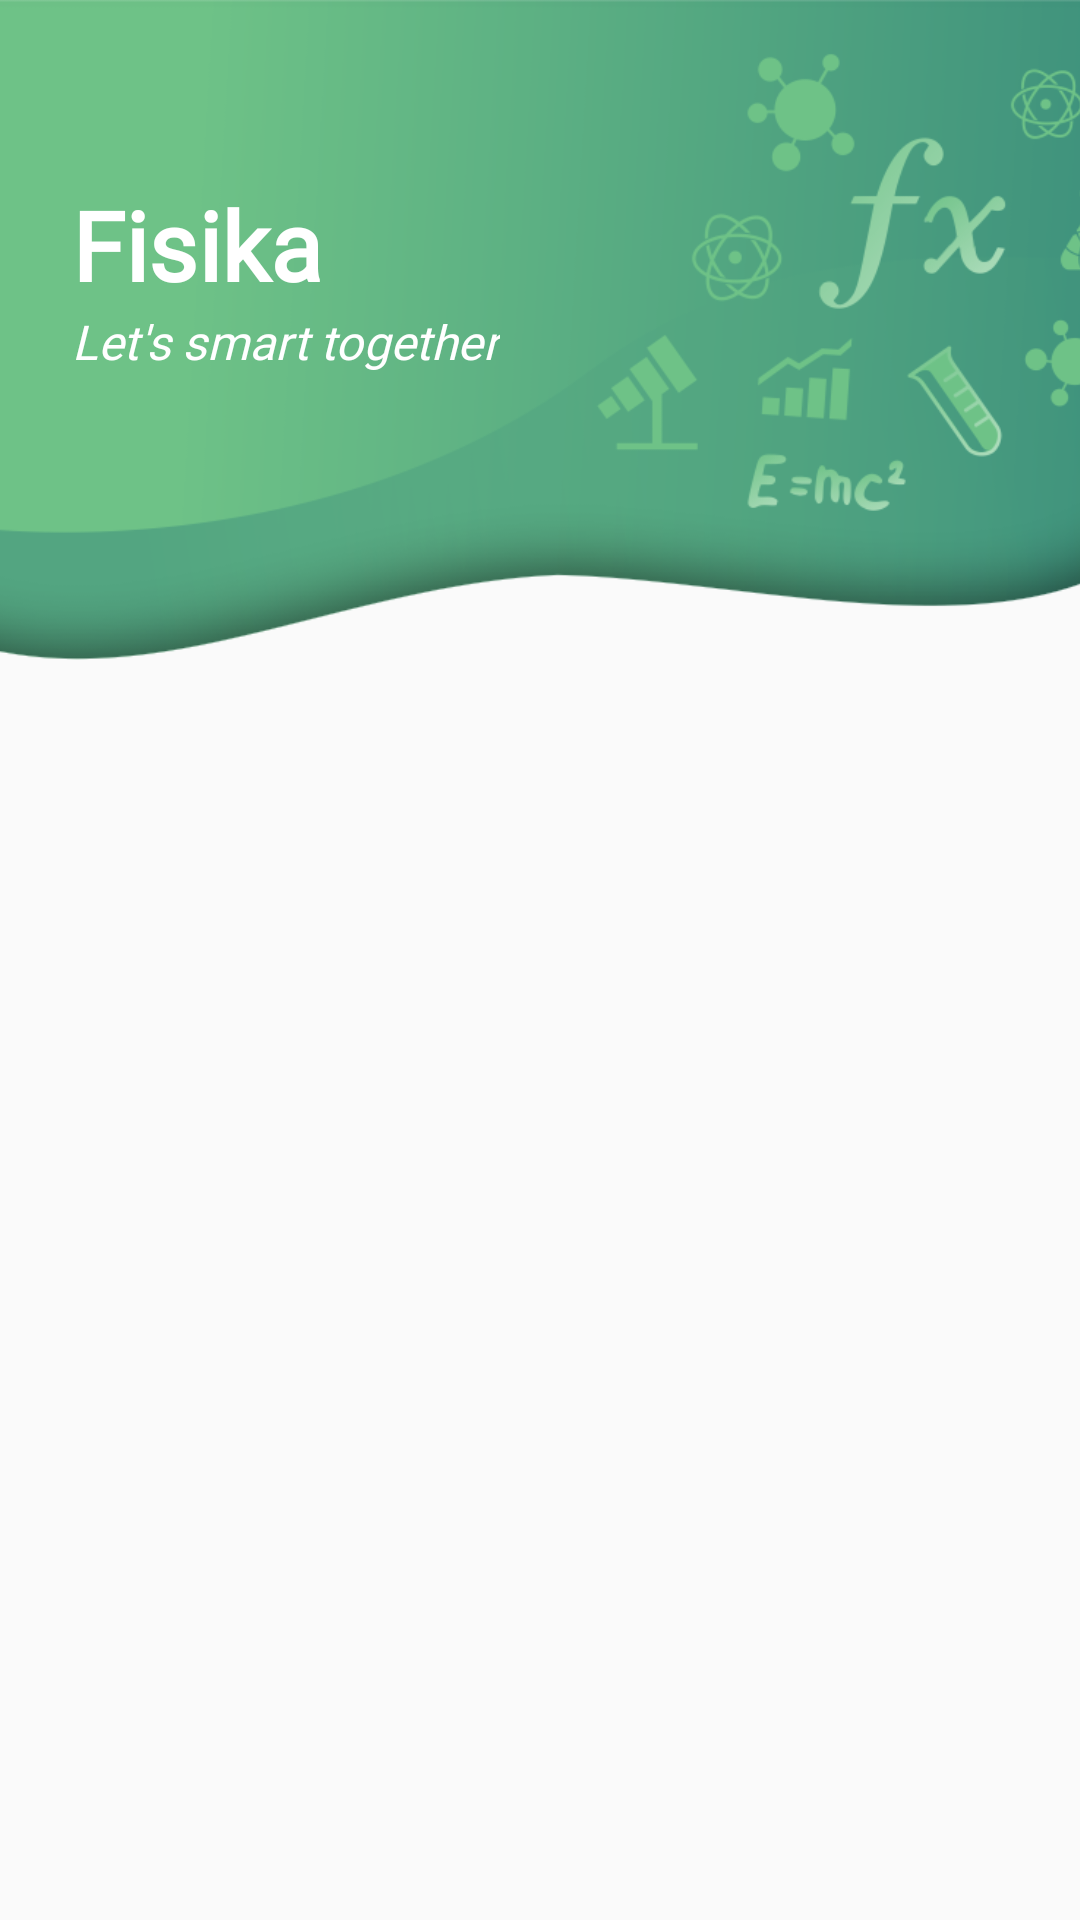

Layout XML and referenced resources for this Android screen:
<!-- AndroidManifest.xml: activity theme AppTheme.ActionBar.Transparent -->
<!-- res/layout/activity_materi.xml -->
<?xml version="1.0" encoding="utf-8"?>
<RelativeLayout xmlns:android="http://schemas.android.com/apk/res/android"
    xmlns:app="http://schemas.android.com/apk/res-auto"
    xmlns:tools="http://schemas.android.com/tools"
    android:layout_width="match_parent"
    android:layout_height="match_parent"
    tools:context=".ui.MateriActivity">

    <ImageView
        android:id="@+id/img_view"
        android:layout_width="match_parent"
        android:layout_height="230dp"
        android:paddingBottom="10dp"
        android:src="@drawable/header"
        android:scaleType="centerCrop"
        tools:ignore="ContentDescription" />

    <LinearLayout
        android:layout_width="match_parent"
        android:layout_height="wrap_content"
        android:layout_alignParentTop="true"
        android:layout_marginStart="24dp"
        android:layout_marginTop="60dp"
        android:layout_marginEnd="24dp"
        android:orientation="vertical">

        <TextView
            android:layout_width="match_parent"
            android:layout_height="wrap_content"
            android:fontFamily="@font/roboto"
            android:text="Fisika"
            android:textColor="@color/white"
            android:textSize="32sp"
            android:textStyle="bold" />

        <TextView
            android:layout_width="wrap_content"
            android:layout_height="wrap_content"
            android:text="Let's smart together"
            android:textSize="16sp"
            android:fontFamily="@font/roboto"
            android:textColor="@color/white"
            android:textStyle="italic" />
    </LinearLayout>

    <LinearLayout
        android:layout_below="@+id/img_view"
        android:layout_width="wrap_content"
        android:layout_height="wrap_content"
        android:orientation="vertical">

        <androidx.recyclerview.widget.RecyclerView
            android:id="@+id/rv_teori"
            android:layout_width="match_parent"
            android:layout_height="match_parent"
            tools:listitem="@layout/item_card_teori" />
    </LinearLayout>

</RelativeLayout>
<!-- res/layout/item_card_teori.xml (included above) -->
<?xml version="1.0" encoding="utf-8"?>
<androidx.cardview.widget.CardView xmlns:android="http://schemas.android.com/apk/res/android"
    android:layout_width="match_parent"
    android:layout_height="wrap_content"
    xmlns:card_view="http://schemas.android.com/apk/res-auto"
    xmlns:tools="http://schemas.android.com/tools"
    android:orientation="vertical"
    android:layout_gravity="center"
    android:layout_marginLeft="16dp"
    android:layout_marginTop="16dp"
    android:layout_marginRight="16dp"
    android:layout_marginBottom="16dp"
    card_view:cardCornerRadius="10dp"
    android:elevation="8dp"
    card_view:cardElevation="10dp"
    card_view:cardPreventCornerOverlap="false"
    android:clipChildren="false"
    android:clipToPadding="false">

    <RelativeLayout
        android:layout_width="match_parent"
        android:layout_height="wrap_content"
        android:padding="8dp">

        <androidx.cardview.widget.CardView
            android:id="@+id/cardview_sampul"
            android:layout_width="wrap_content"
            android:layout_height="wrap_content"
            card_view:cardElevation="0dp"
            card_view:cardCornerRadius="10dp">

            <ImageView
                android:id="@+id/img_item_sampul"
                tools:src="@color/colorAccent"
                android:layout_width="90dp"
                android:layout_height="90dp"
                android:layout_marginBottom="4dp"
                android:scaleType="fitXY"
                android:contentDescription="image"
                tools:ignore="HardcodedText" />

        </androidx.cardview.widget.CardView>

        <LinearLayout
            android:layout_width="match_parent"
            android:layout_height="wrap_content"
            android:layout_toEndOf="@id/cardview_sampul"
            android:layout_centerVertical="true"
            android:paddingStart="10dp"
            android:paddingEnd="10dp"
            android:orientation="vertical">

            <TextView
                android:id="@+id/tv_title"
                android:layout_width="match_parent"
                android:layout_height="wrap_content"
                tools:text="Judul Materi"
                android:textSize="18sp"
                android:fontFamily="@font/gotham"
                android:textStyle="bold"
                android:layout_marginBottom="8dp"/>

            <TextView
                android:id="@+id/tv_materi"
                android:layout_width="match_parent"
                android:layout_height="wrap_content"
                android:textSize="16sp"
                android:fontFamily="@font/calibri"
                android:maxLines="1"
                tools:text="Materi"/>

        </LinearLayout>
    </RelativeLayout>
</androidx.cardview.widget.CardView>
<!-- resources referenced by this layout -->
<resources>
  <color name="colorAccent">#D81B60</color>
  <color name="white">#FFFFFF</color>
  <!-- drawable header: png bitmap (drawable, 80478 bytes) -->
  <style name="AppTheme.ActionBar.Transparent" parent="AppTheme">
          <item name="android:windowContentOverlay">@null</item>
          <item name="windowActionBarOverlay">true</item>
          <item name="colorPrimary">@android:color/transparent</item>
      </style>
  <style name="AppTheme" parent="Theme.AppCompat.Light.DarkActionBar">
          
          <item name="colorPrimary">@color/colorPrimary</item>
          <item name="colorPrimaryDark">@color/colorPrimaryDark</item>
          <item name="colorAccent">@color/colorAccent</item>
      </style>
  <color name="colorPrimary">#6EC287</color>
  <color name="colorPrimaryDark">#6EC287</color>
</resources>
